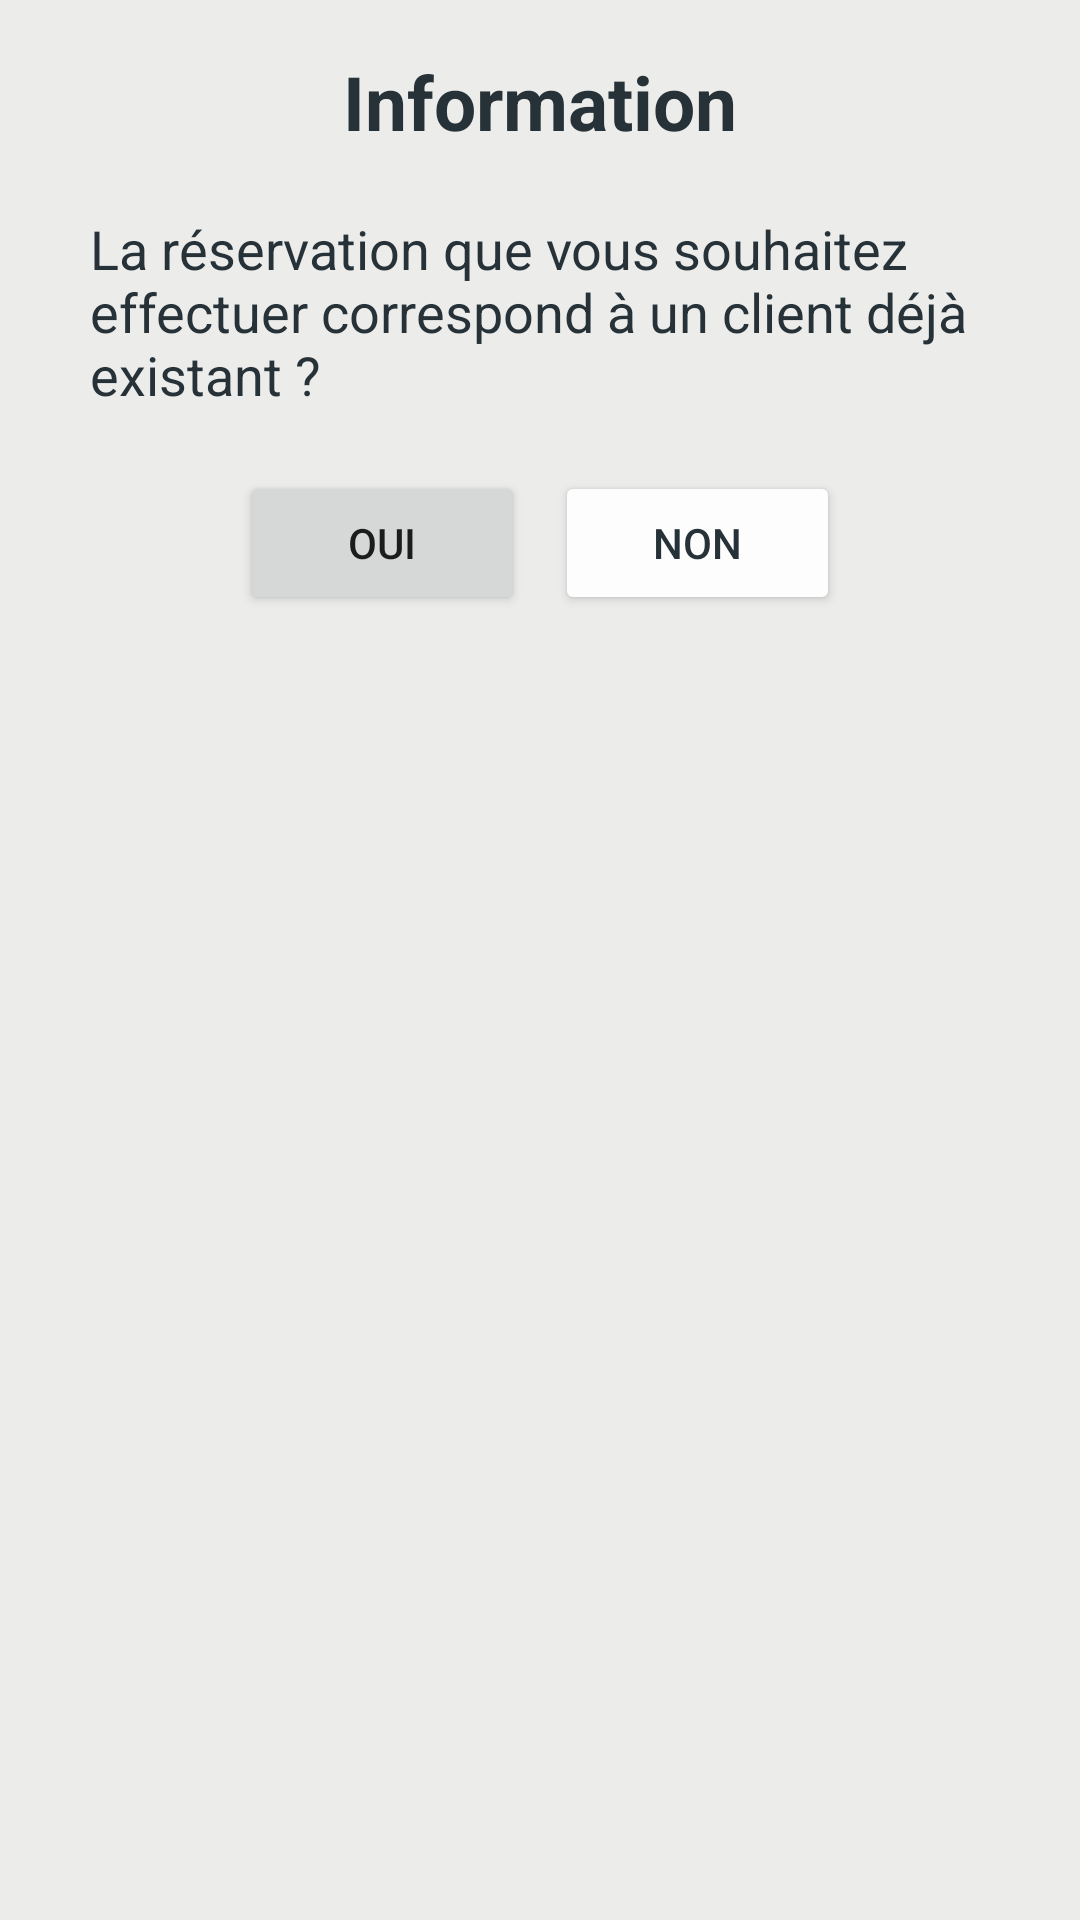

Write the Android layout XML for this screen, with the resource values it uses.
<!-- AndroidManifest.xml: application theme Theme.GH_Application -->
<!-- res/layout/dialog_is_clt.xml -->
<?xml version="1.0" encoding="utf-8"?>
<LinearLayout xmlns:android="http://schemas.android.com/apk/res/android"
    xmlns:app="http://schemas.android.com/apk/res-auto"
    android:layout_width="match_parent"
    android:layout_height="match_parent"
    android:background="#ECECEA"
    android:orientation="vertical">

    <TextView
        android:id="@+id/textView7"
        android:layout_width="wrap_content"
        android:layout_height="wrap_content"
        android:layout_gravity="center"
        android:layout_marginTop="17dp"
        android:text="Information"
        android:textColor="#263238"
        android:textSize="25dp"
        android:textStyle="bold" />

    <LinearLayout
        android:layout_width="match_parent"
        android:layout_height="wrap_content"
        android:gravity="center|top"
        android:orientation="horizontal">

        <TextView
            android:id="@+id/textView8"
            android:layout_width="300dp"
            android:layout_height="wrap_content"
            android:layout_marginTop="20dp"
            android:text="La réservation que vous souhaitez effectuer correspond à un client déjà existant ?"
            android:textColor="#263238"
            android:textSize="18sp" />
    </LinearLayout>

    <LinearLayout
        android:layout_width="match_parent"
        android:layout_height="wrap_content"
        android:layout_marginTop="20dp"
        android:gravity="center_horizontal"
        android:orientation="horizontal">

        <Button
            android:id="@+id/Is_clt_btnOui"
            android:layout_width="95dp"
            android:layout_height="wrap_content"
            android:layout_marginHorizontal="5dp"
            android:text="Oui"
            app:cornerRadius="15dp" />

        <Button
            android:id="@+id/Is_clt_btnNon"
            android:layout_width="95dp"
            android:layout_height="wrap_content"
            android:layout_marginHorizontal="5dp"
            android:text="Non"
            app:cornerRadius="15dp"
            android:textColor="#263238"
            android:backgroundTint="#FDFDFD"/>
    </LinearLayout>
</LinearLayout>
<!-- resources referenced by this layout -->
<resources>
  <style name="Theme.GH_Application" parent="Theme.MaterialComponents.DayNight.NoActionBar">
          
          <item name="colorPrimary">#263238</item>
          <item name="colorPrimaryVariant">#192125</item>
          <item name="colorOnPrimary">@color/white</item>
          
          <item name="colorSecondary">#B3505050</item>
          <item name="colorSecondaryVariant">@color/teal_700</item>
          <item name="colorOnSecondary">@color/black</item>
          
          <item name="android:statusBarColor">?attr/colorPrimaryVariant</item>
          
      </style>
  <!-- not gathered from this repository: default colours our renderer supplied (Android Studio template values) -->
  <color name="teal_700">#FF018786</color>
  <color name="black">#FF000000</color>
  <color name="white">#FFFFFFFF</color>
</resources>
